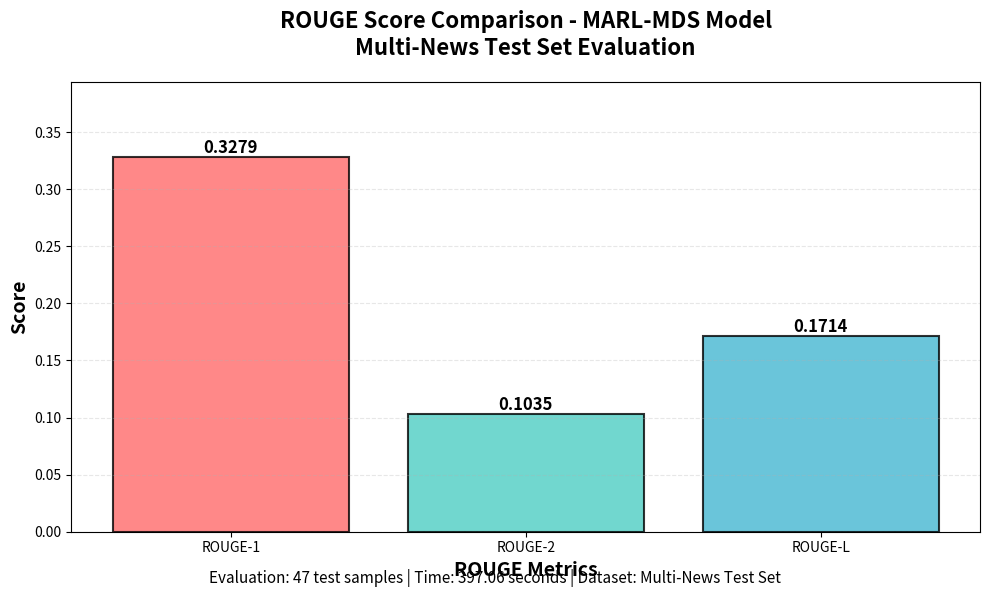

Generate this figure with matplotlib:
import matplotlib.pyplot as plt
import numpy as np

# ROUGE scores from evaluation
rouge_scores = {
    'ROUGE-1': 0.3279,
    'ROUGE-2': 0.1035,
    'ROUGE-L': 0.1714
}

# Extract labels and values
labels = list(rouge_scores.keys())
values = list(rouge_scores.values())
colors = ['#ff6b6b', '#4ecdc4', '#45b7d1']

# Create figure with appropriate size for report
plt.figure(figsize=(10, 6))

# Create bar chart
bars = plt.bar(labels, values, color=colors, alpha=0.8, edgecolor='black', linewidth=1.5)

# Add value labels on top of bars
for bar in bars:
    height = bar.get_height()
    plt.text(bar.get_x() + bar.get_width()/2., height,
             f'{height:.4f}',
             ha='center', va='bottom', fontsize=12, fontweight='bold')

# Add title
plt.title('ROUGE Score Comparison - MARL-MDS Model\nMulti-News Test Set Evaluation', 
          fontsize=16, fontweight='bold', pad=20)

# Add labels
plt.xlabel('ROUGE Metrics', fontsize=14, fontweight='bold')
plt.ylabel('Score', fontsize=14, fontweight='bold')

# Set y-axis range to show scores clearly
plt.ylim(0, max(values) * 1.2)

# Add grid for better readability
plt.grid(axis='y', alpha=0.3, linestyle='--')

# Add subtitle with sample information
plt.figtext(0.5, 0.02, 
            'Evaluation: 47 test samples | Time: 397.06 seconds | Dataset: Multi-News Test Set', 
            ha='center', fontsize=11, style='italic')

# Adjust layout to prevent clipping
plt.tight_layout()

# Save the figure
plt.savefig('rouge_scores_bar_chart.png', dpi=300, bbox_inches='tight')
print("Bar chart saved as 'rouge_scores_bar_chart.png'")

# Display the chart
plt.show()
